Image classification data set "Images" (ih-lab/CNN_Smoothie on GitHub). Class labels (2): adeno, squam.

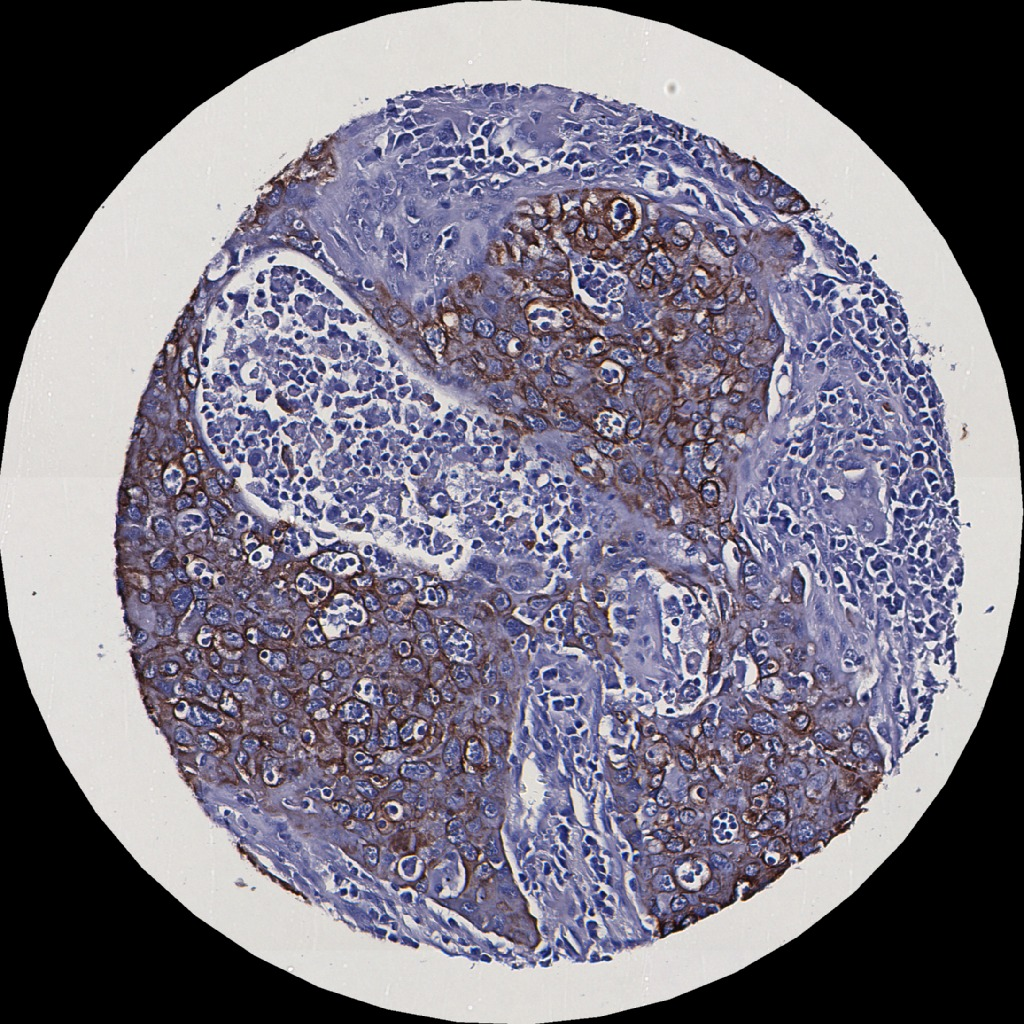
Label: adeno

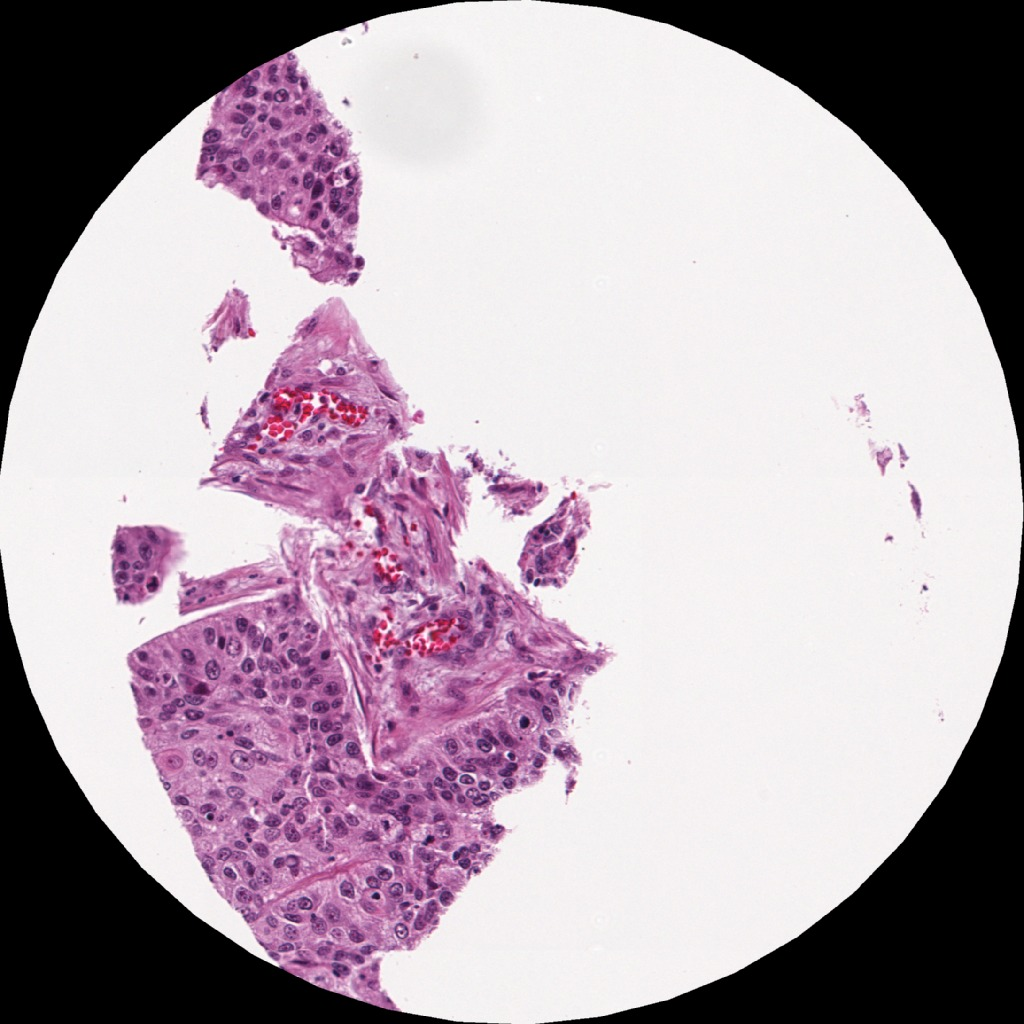
Label: squam

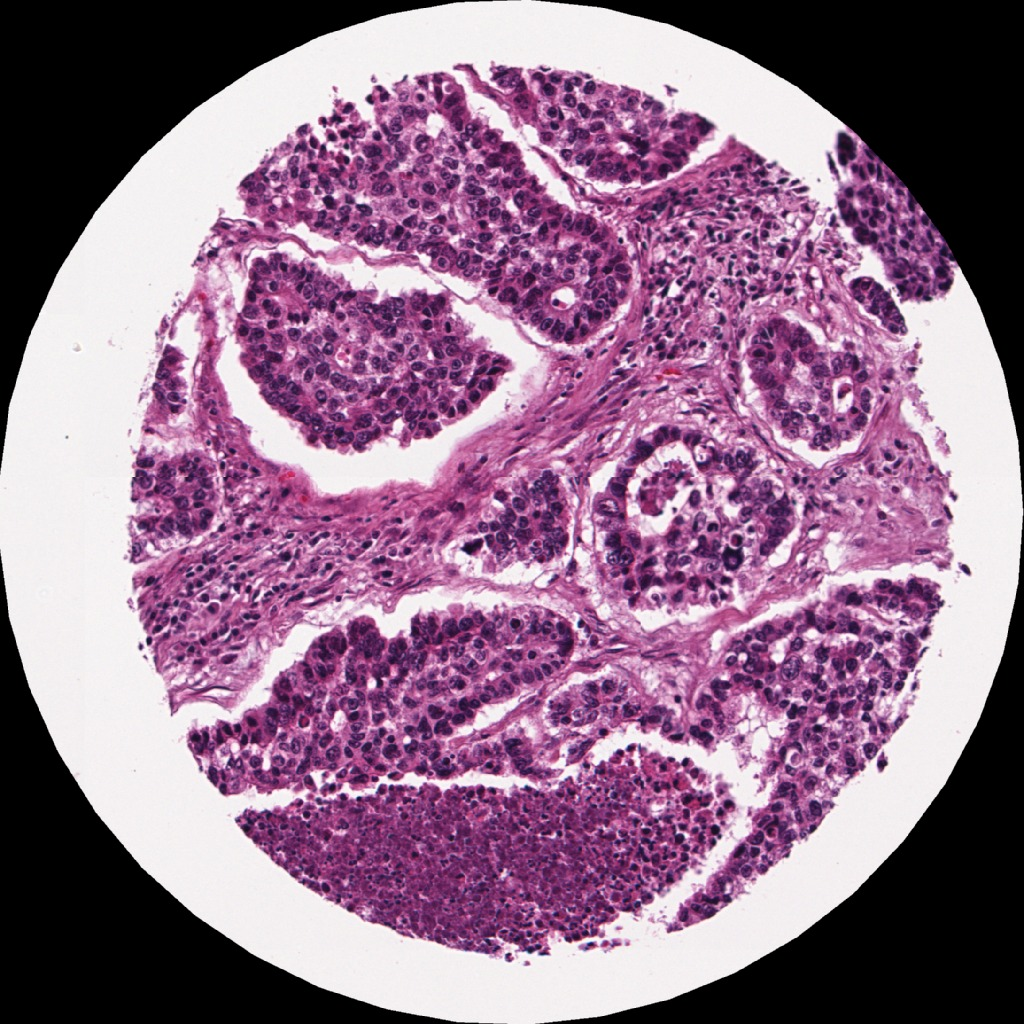
Label: adeno

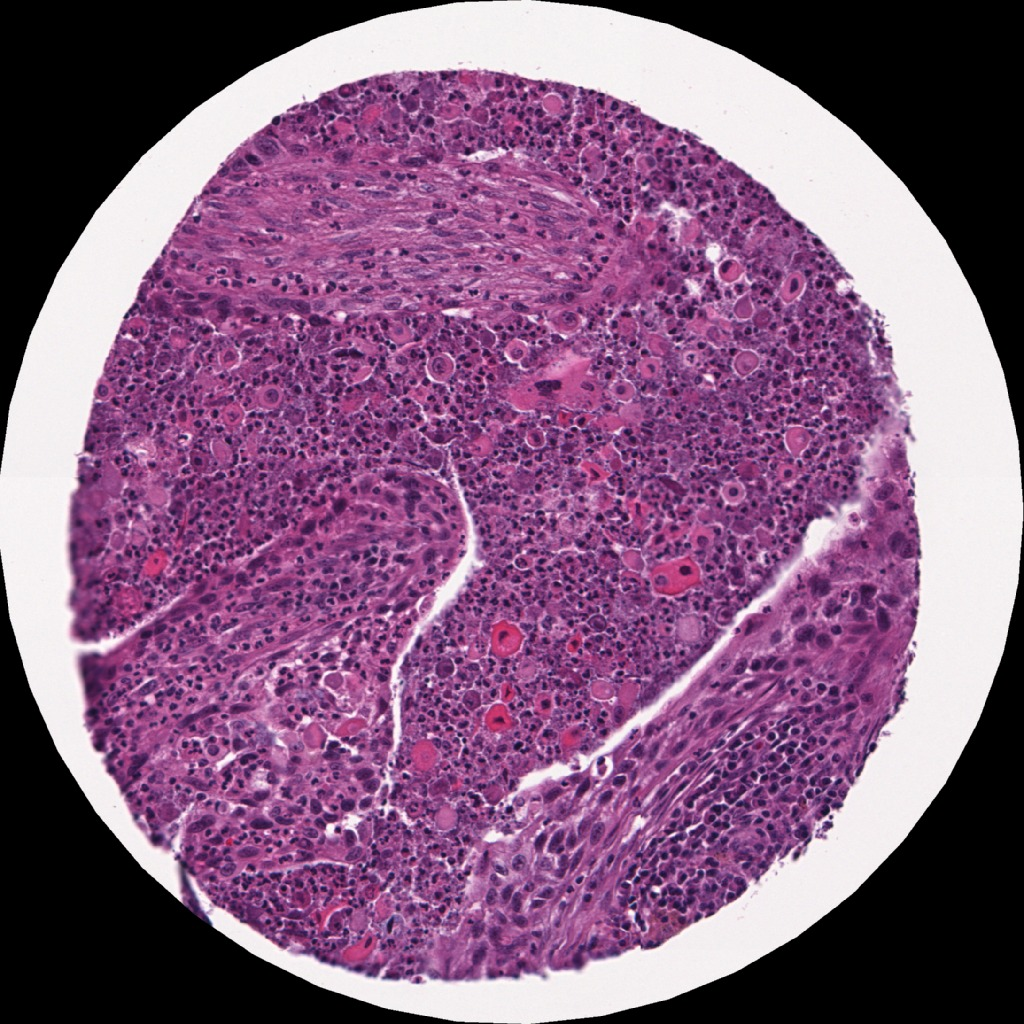
Label: squam

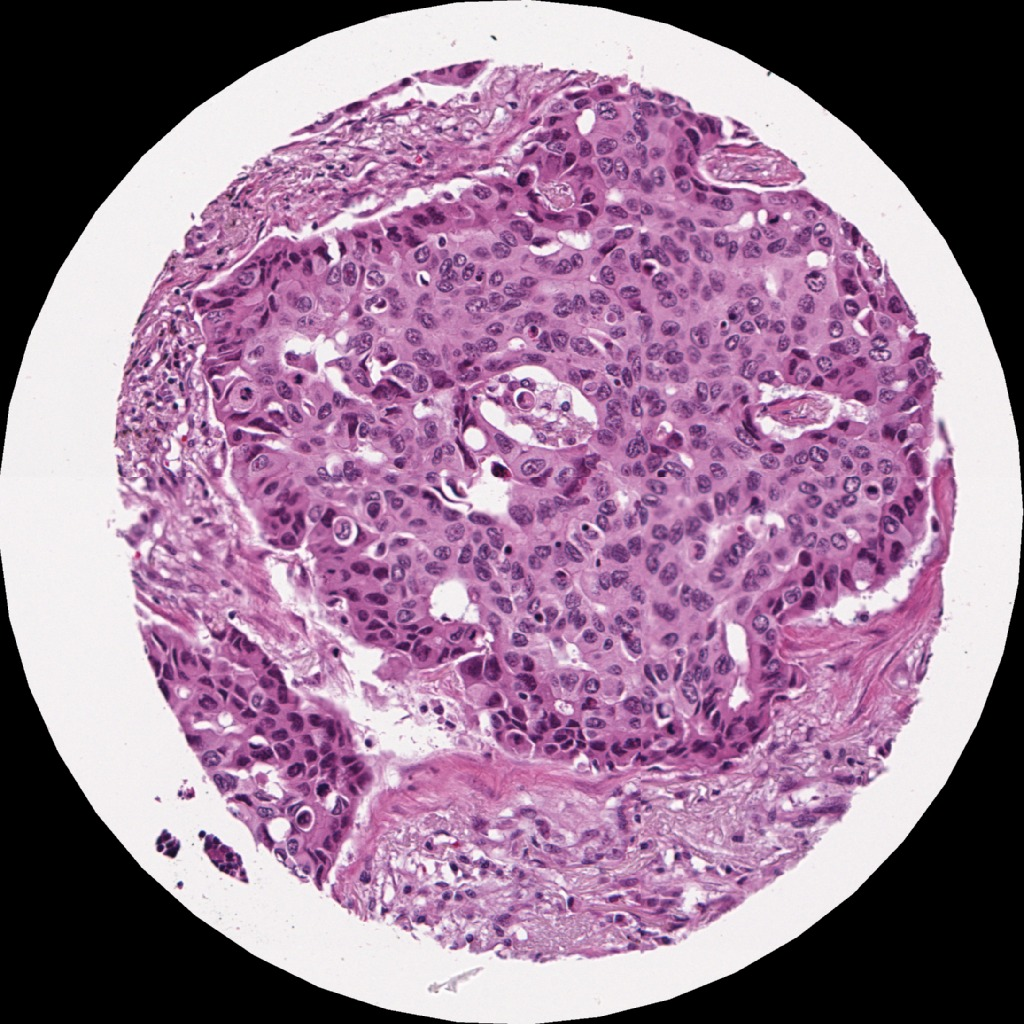
Label: adeno

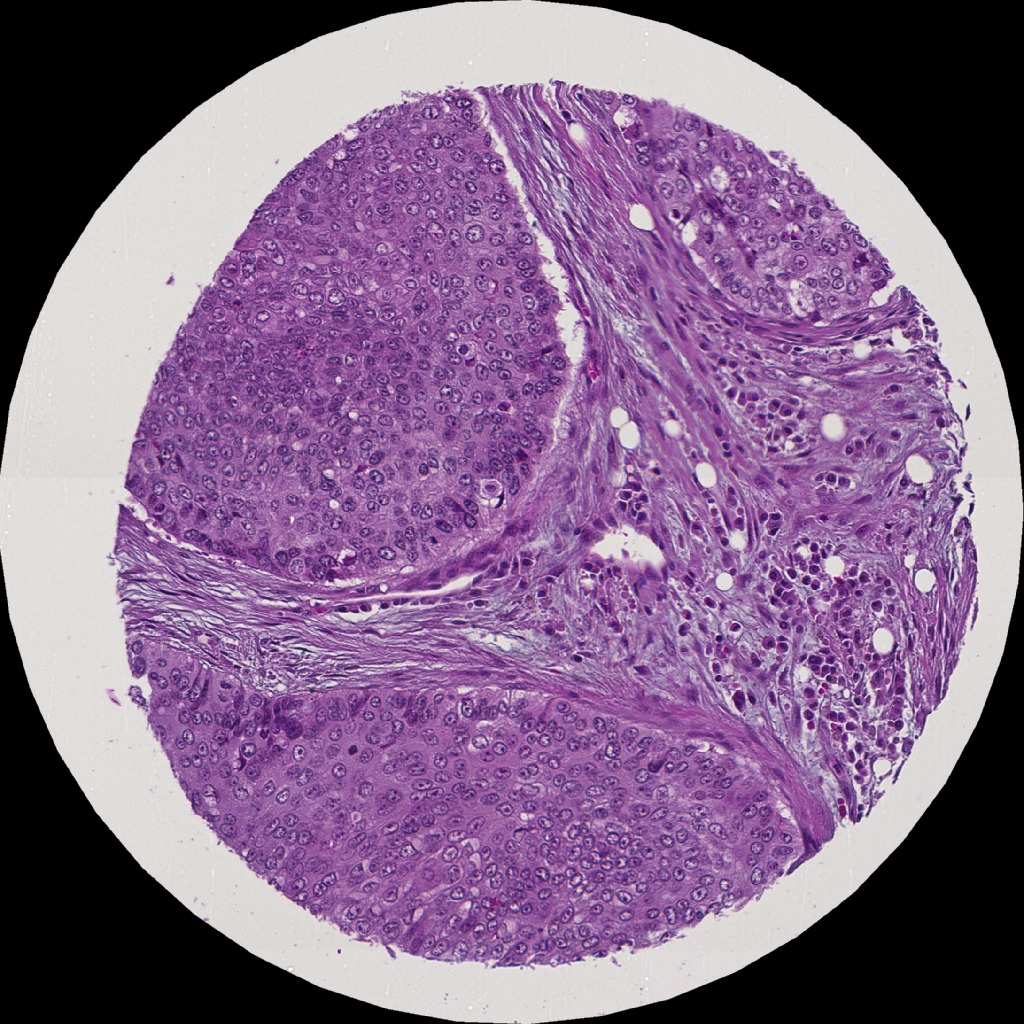
Label: squam
